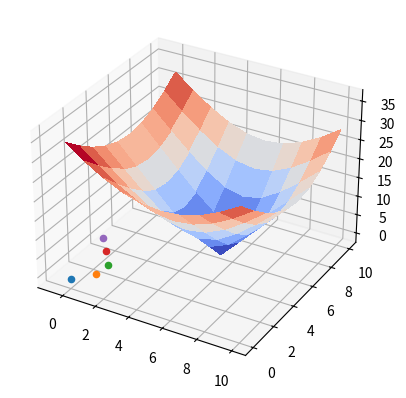

The script that saved this image:
'''
Artificial potential fields
Basic idea :
-----------
U_art = U_xd(attraction potential) + U_O(repulsive Potential)

U_att = 1/2 * kp * (x -  xd)^2

            1/2 * n * (1/rho - 1/rho_node )^2       if rho <= rho_node
U_rep = {
            0                                       if rho > rho_node

U_art = The artificial potential field, which the agent is subjected to
U_xd  = Attractive potential field created by the goal
U_O   = Repulsive potential field created by the obstacle
x     = position of agent
x_d   = goal position
k_p   = position gain
eta   = constant gain
rho   = shortest distance to the obstacle
rho_0 = limit distance of the potential field influence
'''
import matplotlib.pyplot as plt
from matplotlib import cm
from mpl_toolkits.mplot3d import Axes3D
from matplotlib.ticker import LinearLocator
import numpy as np
import math

KP = 10

robotX = 0
robotY = 0

goalX = 5
goalY = 5

fig, ax = plt.subplots(subplot_kw={"projection": "3d"})

xAxis = np.linspace(0,10,10)
yAxis = np.linspace(0,10,10)

uPot = np.zeros(shape=(len(xAxis),len(yAxis)))


for i in range(len(xAxis)):
    for j in range(len(yAxis)):
        uPot[i][j] = 1 / 2 * KP * math.sqrt(((goalX-(robotX+i))**2+(goalY - (robotY+j))**2))

xAxis, yAxis = np.meshgrid(xAxis, yAxis)

surf = ax.plot_surface(xAxis, yAxis, uPot, cmap=cm.coolwarm,
                       linewidth=0, antialiased=False)


for i in range(5):
    ax.scatter(math.sin(i),i)
    plt.pause(0.001)

plt.show()
